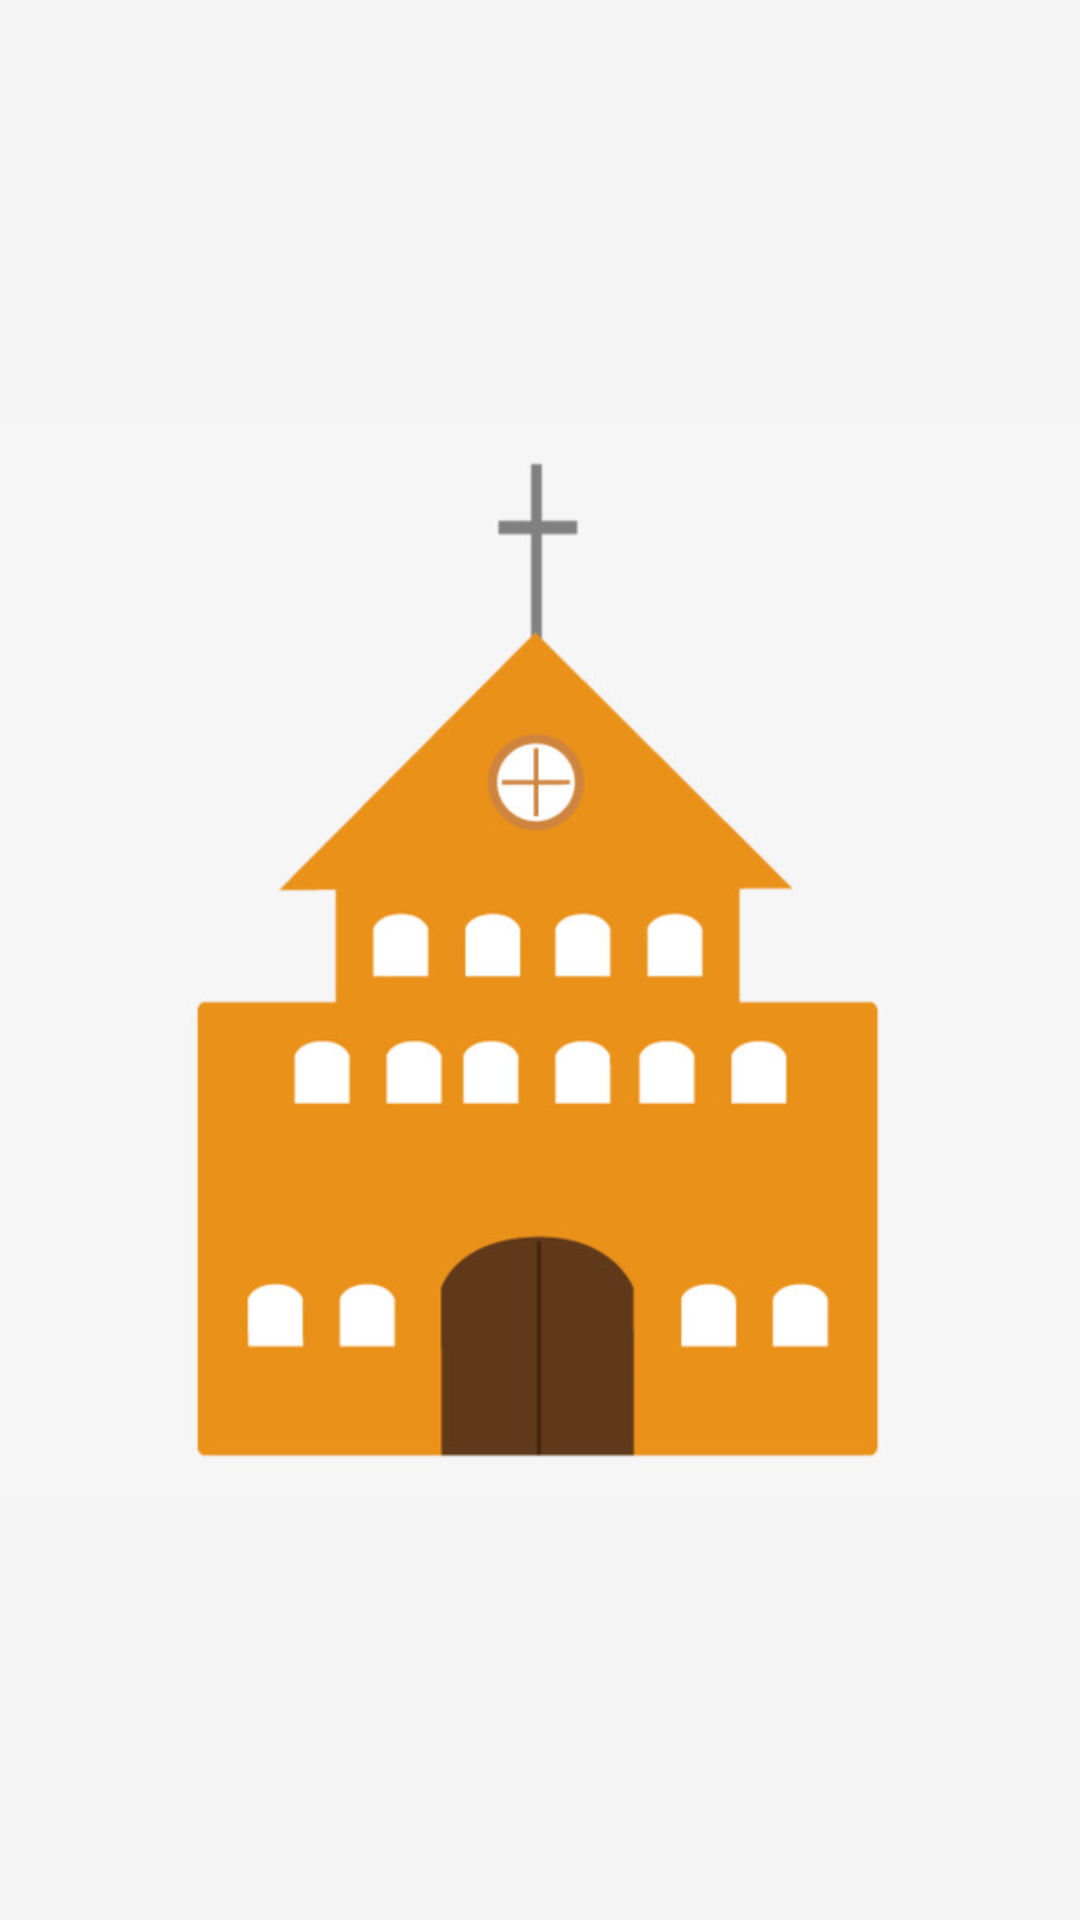

Write the Android layout XML for this screen, with the resource values it uses.
<!-- AndroidManifest.xml: application theme Theme.Main -->
<!-- res/layout/activity_splash.xml -->
<RelativeLayout xmlns:android="http://schemas.android.com/apk/res/android"
    xmlns:tools="http://schemas.android.com/tools"
    android:layout_width="match_parent"
    android:layout_height="match_parent" >

    <ImageView
        android:layout_width="match_parent"
        android:layout_height="match_parent"
        android:src="@drawable/splash" />
 ss
</RelativeLayout>
<!-- resources referenced by this layout -->
<resources>
  <!-- drawable splash: jpg bitmap (drawable-nodpi, 30066 bytes) -->
  <style name="Theme.Main" parent="Base.Theme">
  
      </style>
  <style name="Base.Theme" parent="Theme.AppCompat.Light.NoActionBar">
          <item name="colorPrimary">@color/theme_primary_light</item>
          <item name="colorPrimaryDark">@color/theme_primary_dark</item>
          <item name="colorAccent">@color/theme_primary_accent</item>
          <item name="android:windowBackground">@color/theme_window_background</item>
      </style>
  <color name="theme_primary_light">#2196F3</color>
  <color name="theme_primary_dark">#1976D2</color>
  <color name="theme_primary_accent">#8BC34A</color>
  <color name="theme_window_background">#FFF5F5F5</color>
</resources>
